Image classification data set "AgriDetect_new_model" (Hussain025/AgriDetect on GitHub). Class labels (8): apple apple scab, corn maize common rust, grape black rot, pepper bell bacterial spot, potato late blight, strawberry leaf scorch, tomato early blight, tomato healthy.

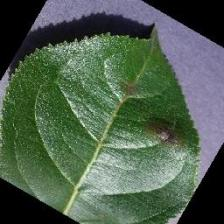
Label: apple apple scab

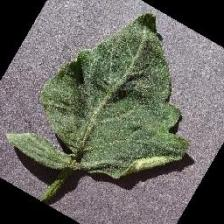
Label: tomato healthy

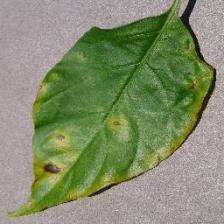
Label: pepper bell bacterial spot

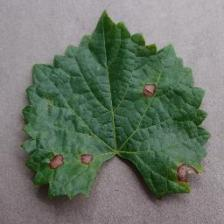
Label: grape black rot

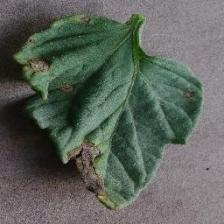
Label: tomato early blight

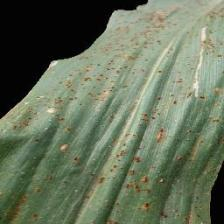
Label: corn maize common rust
